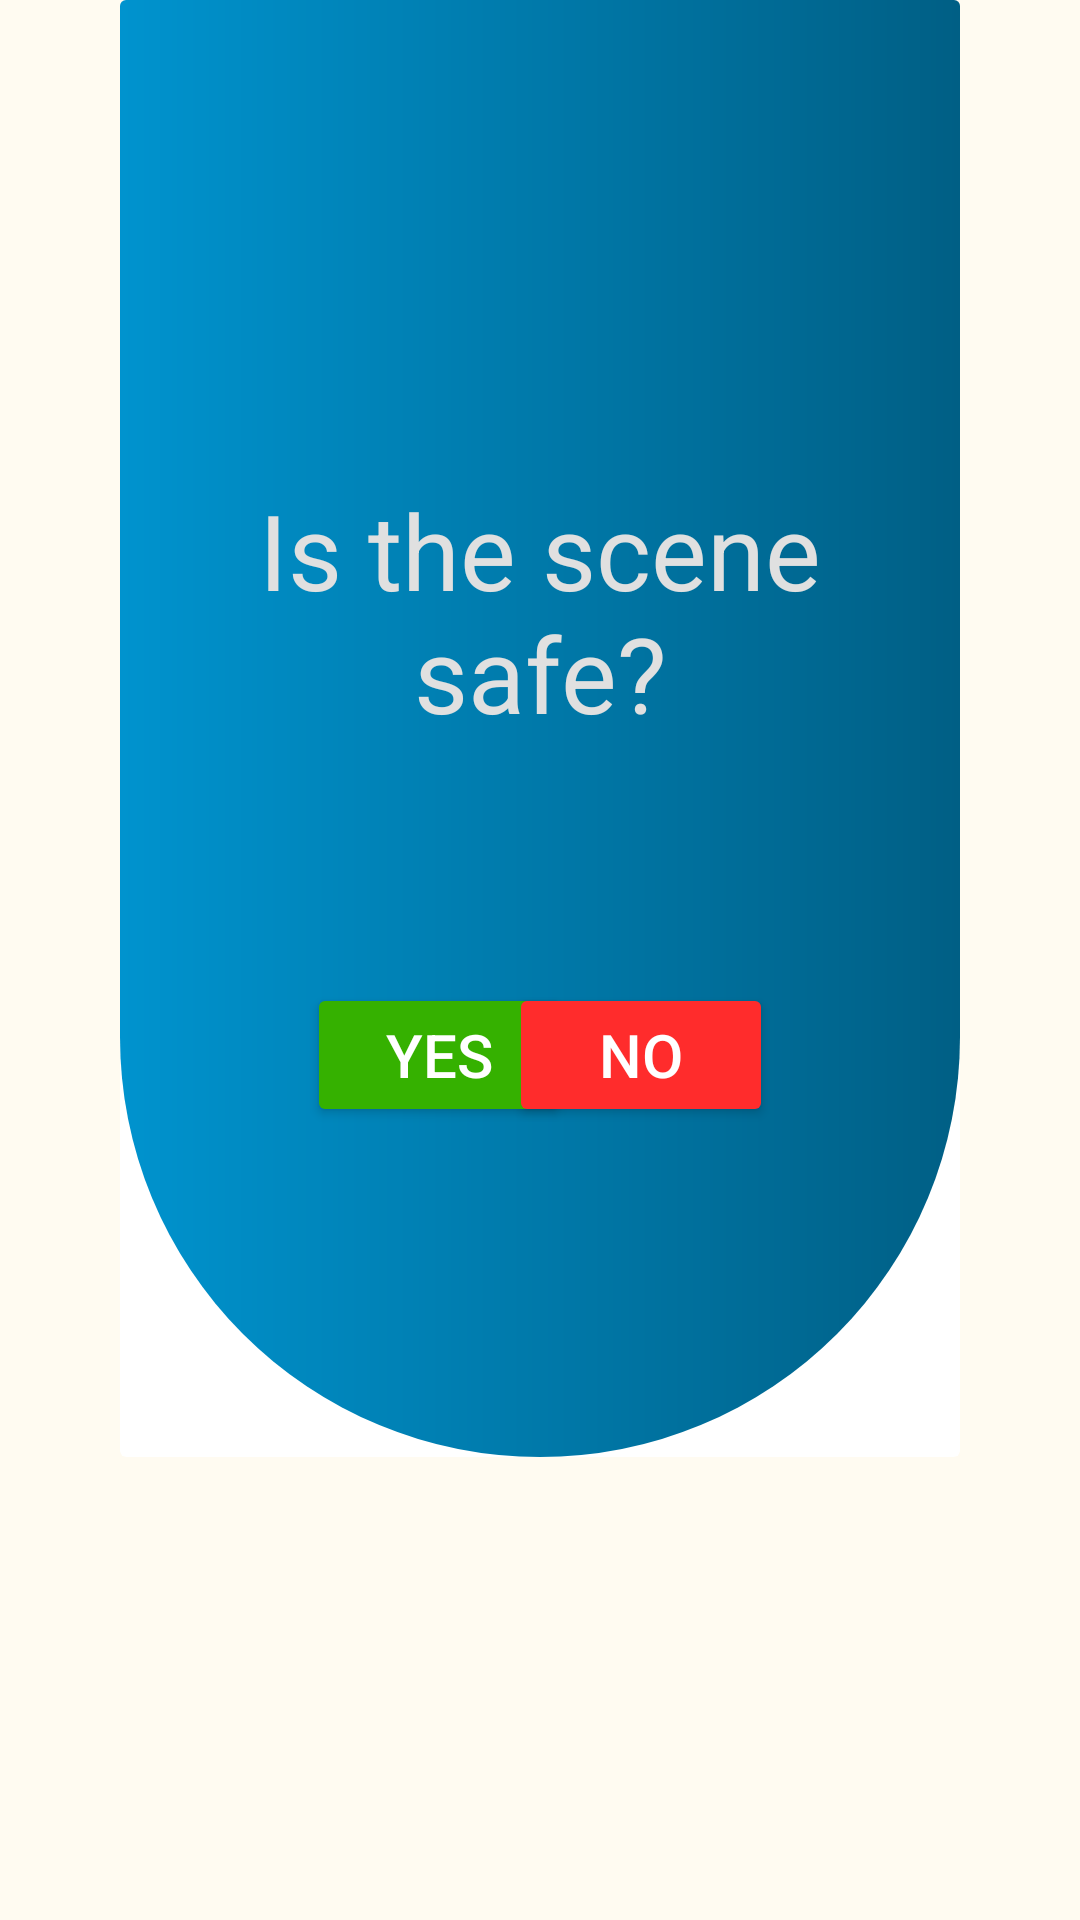

The Android layout XML behind this screen, and the referenced resources:
<!-- AndroidManifest.xml: application theme Theme.EmergencyCPR -->
<!-- res/layout/activity_emergency.xml -->
<?xml version="1.0" encoding="utf-8"?>
<androidx.constraintlayout.widget.ConstraintLayout xmlns:android="http://schemas.android.com/apk/res/android"
    xmlns:app="http://schemas.android.com/apk/res-auto"
    xmlns:tools="http://schemas.android.com/tools"
    android:id="@+id/main"
    android:layout_width="match_parent"
    android:layout_height="match_parent"
    android:paddingStart="20dp"
    android:paddingEnd="20dp"
    android:background="#FFFBF1"
    tools:context=".DroneActivity">


    <androidx.cardview.widget.CardView
        android:id="@+id/cardView"
        android:layout_width="match_parent"
        android:layout_height="wrap_content"
        android:layout_marginHorizontal="20dp"
        android:layout_marginBottom="10dp"
        android:padding="10dp"
        app:cardBackgroundColor="#ffffff"
        app:cardElevation="0dp"
        app:layout_constraintEnd_toEndOf="parent"
        app:layout_constraintStart_toStartOf="parent"
        app:layout_constraintTop_toTopOf="parent">

        <androidx.constraintlayout.widget.ConstraintLayout
            android:layout_width="match_parent"
            android:layout_height="match_parent"
            android:background="@drawable/card_background_question"
            android:padding="40dp">


            <TextView
                android:id="@+id/textView"
                android:layout_width="wrap_content"
                android:layout_height="wrap_content"
                android:layout_marginTop="120dp"
                android:layout_marginBottom="50dp"
                android:gravity="center"
                android:text="Is the scene safe?"
                android:textColor="#E0E0E0"
                android:textSize="35sp"
                app:layout_constraintEnd_toEndOf="parent"
                app:layout_constraintStart_toStartOf="parent"
                app:layout_constraintTop_toTopOf="parent" />


            <Button
                android:id="@+id/yesButton"
                android:layout_width="wrap_content"
                android:layout_height="wrap_content"
                android:layout_marginTop="80dp"
                android:text="YES"
                android:textSize="20sp"
                android:textColor="#FFFFFF"
                android:backgroundTint="#35B100"
                app:layout_constraintEnd_toEndOf="parent"
                app:layout_constraintHorizontal_bias="0.2"
                app:layout_constraintStart_toStartOf="parent"
                app:layout_constraintTop_toBottomOf="@+id/textView" />

            <Button
                android:id="@+id/noButton"
                android:layout_width="wrap_content"
                android:layout_height="wrap_content"
                android:layout_marginTop="80dp"
                android:text="NO"
                android:textSize="20sp"
                android:textColor="#FFFFFF"
                android:backgroundTint="#FF2C2C"
                app:layout_constraintEnd_toEndOf="parent"
                app:layout_constraintHorizontal_bias="0.8"
                app:layout_constraintStart_toStartOf="parent"
                app:layout_constraintTop_toBottomOf="@+id/textView" />

            <View
                android:layout_width="0dp"
                android:layout_height="70dp"
                app:layout_constraintBottom_toBottomOf="parent"
                app:layout_constraintEnd_toEndOf="parent"
                app:layout_constraintStart_toStartOf="parent"
                app:layout_constraintTop_toBottomOf="@+id/noButton" />

        </androidx.constraintlayout.widget.ConstraintLayout>

    </androidx.cardview.widget.CardView>

</androidx.constraintlayout.widget.ConstraintLayout>
<!-- resources referenced by this layout -->
<resources>
  <!-- drawable card_background_question (drawable) -->
  <?xml version="1.0" encoding="utf-8"?>
  <shape xmlns:android="http://schemas.android.com/apk/res/android">
      <solid android:color="#0093CE" />
      <gradient
          android:startColor="#0093CE"
          android:endColor="#005F85"
          android:angle="0" />
      <padding android:left="10dp" android:top="10dp" android:right="10dp" android:bottom="10dp" />
      <corners android:topLeftRadius="0dp" android:topRightRadius="0dp"
          android:bottomLeftRadius="250dp" android:bottomRightRadius="250dp"/>
  </shape>
  <style name="Theme.EmergencyCPR" parent="Base.Theme.EmergencyCPR" />
  <style name="Base.Theme.EmergencyCPR" parent="Theme.Material3.DayNight.NoActionBar">
          
          
      </style>
</resources>
